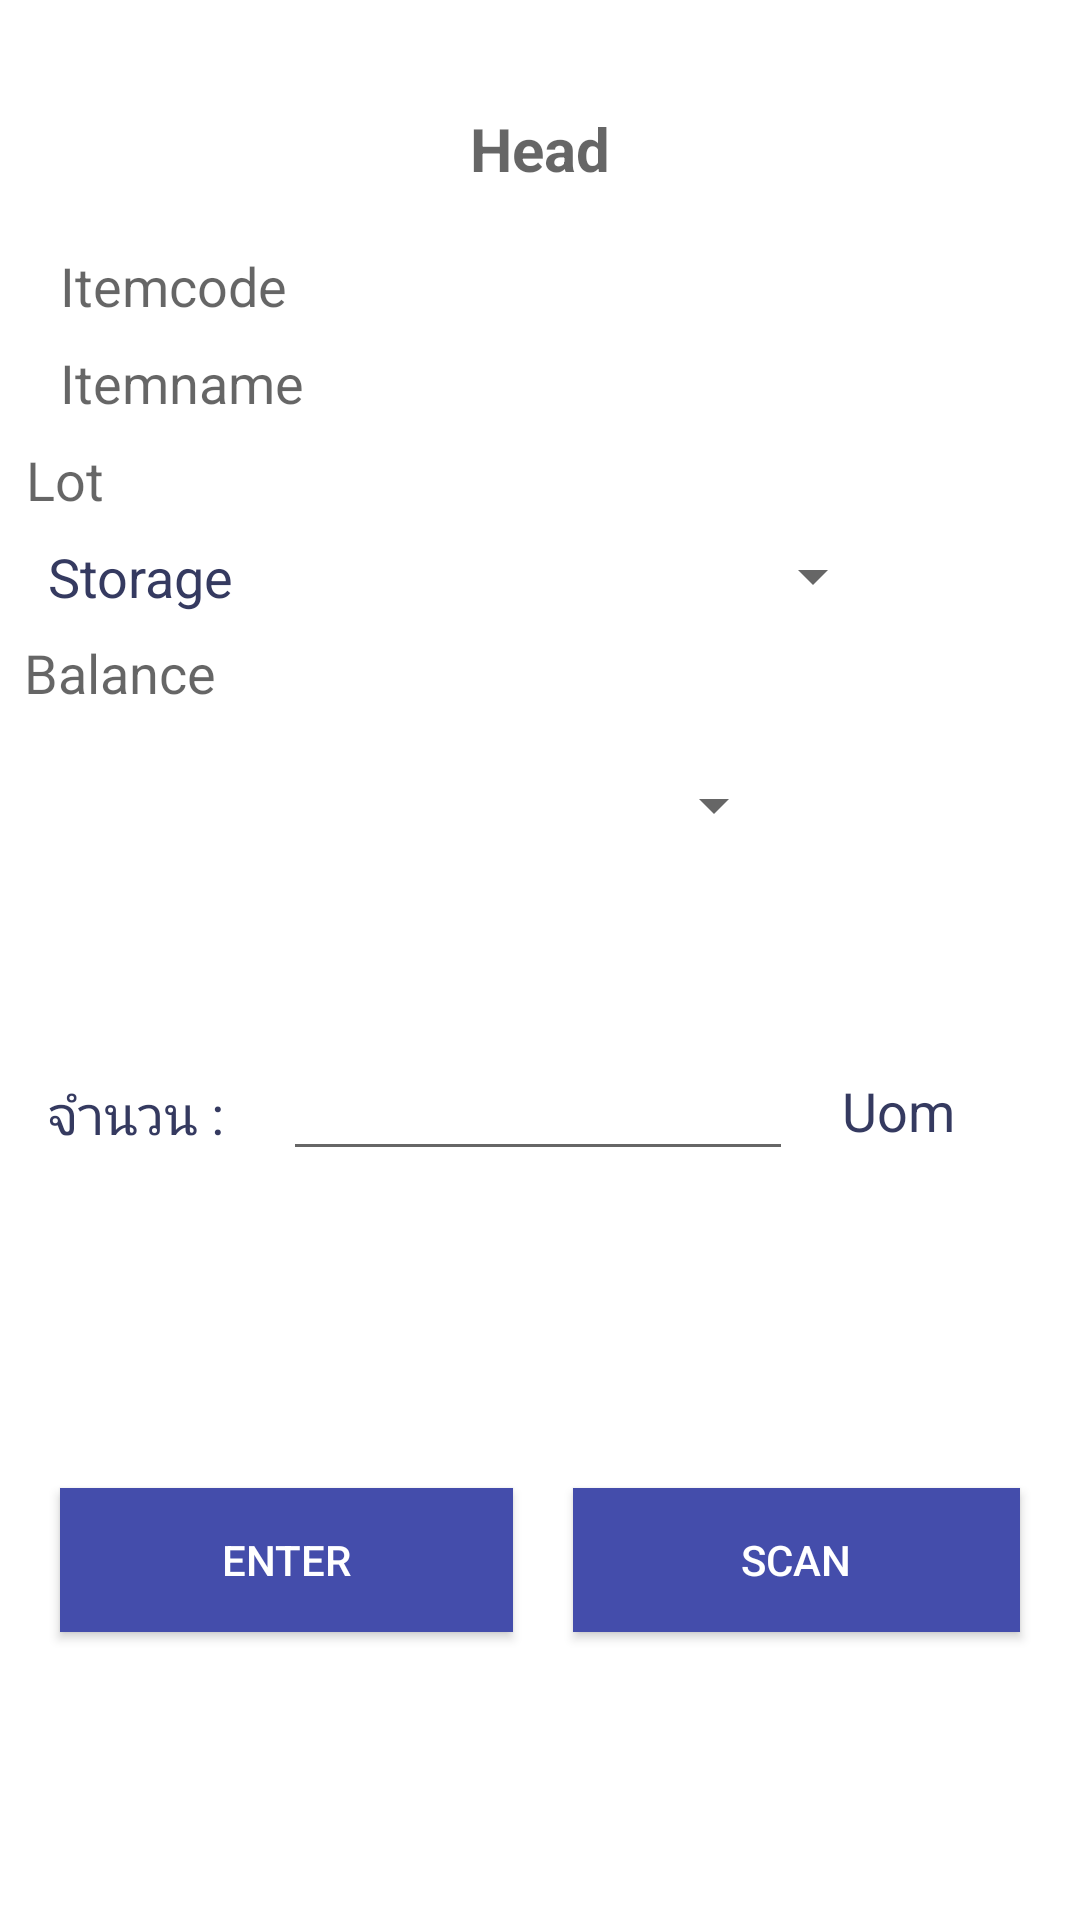

Android layout source for this screen:
<!-- AndroidManifest.xml: application theme AppTheme -->
<!-- res/layout/activity_stock_out.xml -->
<?xml version="1.0" encoding="utf-8"?>
<android.support.constraint.ConstraintLayout xmlns:android="http://schemas.android.com/apk/res/android"
    xmlns:app="http://schemas.android.com/apk/res-auto"
    xmlns:tools="http://schemas.android.com/tools"
    android:layout_width="match_parent"
    android:layout_height="match_parent"
    android:background="#FFFF"
    tools:context=".StockOUTActivity">

    <TextView
        android:id="@+id/tv_mt_itemcodeOUT"
        android:layout_width="320dp"
        android:layout_height="wrap_content"
        android:layout_marginEnd="8dp"
        android:layout_marginStart="8dp"
        android:layout_marginTop="20dp"
        android:hint="Itemcode"
        android:textColor="#353A60"
        android:textSize="18dp"
        app:layout_constraintEnd_toEndOf="parent"
        app:layout_constraintStart_toStartOf="parent"
        app:layout_constraintTop_toBottomOf="@+id/tv_mt_headOUT" />

    <TextView
        android:id="@+id/tv_mt_headOUT"
        android:layout_width="wrap_content"
        android:layout_height="wrap_content"
        android:layout_marginTop="36dp"
        android:hint="Head"
        android:textAlignment="center"
        android:textColor="#080A21"
        android:textSize="20dp"
        android:textStyle="bold"
        app:layout_constraintLeft_toLeftOf="parent"
        app:layout_constraintRight_toRightOf="parent"
        app:layout_constraintTop_toTopOf="parent" />

    <TextView
        android:id="@+id/tv_mt_itemnameOUT"
        android:layout_width="320dp"
        android:layout_height="wrap_content"
        android:layout_marginTop="8dp"
        android:hint="Itemname"
        android:textColor="#353A60"
        android:textSize="18dp"
        app:layout_constraintLeft_toLeftOf="parent"
        app:layout_constraintRight_toRightOf="parent"
        app:layout_constraintTop_toBottomOf="@+id/tv_mt_itemcodeOUT" />


    <Button
        android:id="@+id/bt_mt_scan_ag_out"
        android:layout_width="149dp"
        android:layout_height="wrap_content"
        android:layout_marginBottom="96dp"
        android:background="#444DAB"
        android:text="Scan"
        android:textColor="#FFFF"
        app:layout_constraintBottom_toBottomOf="parent"
        app:layout_constraintEnd_toEndOf="parent"
        app:layout_constraintHorizontal_bias="0.5"
        app:layout_constraintStart_toEndOf="@+id/bt_mt_ok_out" />

    <Button
        android:id="@+id/bt_mt_ok_out"
        android:layout_width="151dp"
        android:layout_height="wrap_content"
        android:layout_marginBottom="96dp"
        android:background="#444DAB"
        android:text="Enter"
        android:textColor="#FFFF"
        app:layout_constraintBottom_toBottomOf="parent"
        app:layout_constraintEnd_toStartOf="@+id/bt_mt_scan_ag_out"
        app:layout_constraintHorizontal_bias="0.5"
        app:layout_constraintStart_toStartOf="parent" />

    <Spinner
        android:id="@+id/sp_mt_type_out"
        android:layout_width="164dp"
        android:layout_height="wrap_content"
        android:layout_marginTop="20dp"
        app:layout_constraintLeft_toLeftOf="parent"
        app:layout_constraintRight_toRightOf="parent"
        app:layout_constraintTop_toBottomOf="@+id/tv_mt_amountOUT" />

    <TextView
        android:id="@+id/tv_mt_amountOUT"
        android:layout_width="320dp"
        android:layout_height="wrap_content"
        android:layout_marginEnd="8dp"
        android:layout_marginStart="8dp"
        android:layout_marginTop="8dp"
        android:hint="Balance"
        android:textColor="#353A60"
        android:textSize="18dp"
        app:layout_constraintEnd_toEndOf="@+id/barrier"
        app:layout_constraintStart_toStartOf="parent"
        app:layout_constraintTop_toBottomOf="@+id/sp_mi_storge" />

    <TextView
        android:id="@+id/textView2"
        android:layout_width="wrap_content"
        android:layout_height="wrap_content"
        android:layout_marginEnd="8dp"
        android:layout_marginStart="8dp"
        android:text="จำนวน : "
        android:textColor="#353A60"
        android:textSize="18dp"
        app:layout_constraintBaseline_toBaselineOf="@+id/et_mt_inoutnumber_out"
        app:layout_constraintEnd_toStartOf="@+id/et_mt_inoutnumber_out"
        app:layout_constraintStart_toStartOf="parent" />

    <EditText
        android:id="@+id/et_mt_inoutnumber_out"
        android:layout_width="170dp"
        android:layout_height="wrap_content"
        android:layout_marginBottom="205dp"
        android:layout_marginTop="8dp"
        android:ems="10"
        android:inputType="numberDecimal"
        android:textColor="#353A60"
        app:layout_constraintBottom_toBottomOf="parent"
        app:layout_constraintHorizontal_bias="0.497"
        app:layout_constraintLeft_toLeftOf="parent"
        app:layout_constraintRight_toRightOf="parent"
        app:layout_constraintTop_toBottomOf="@+id/sp_mt_type_out"
        app:layout_constraintVertical_bias="0.576" />

    <TextView
        android:id="@+id/tv_uomOUT"
        android:layout_width="wrap_content"
        android:layout_height="wrap_content"
        android:layout_marginBottom="8dp"
        android:layout_marginEnd="8dp"
        android:layout_marginStart="8dp"
        android:text="Uom"
        android:textAlignment="center"
        android:textColor="#353A60"
        android:textSize="18dp"
        app:layout_constraintBottom_toBottomOf="@+id/et_mt_inoutnumber_out"
        app:layout_constraintEnd_toEndOf="@+id/barrier"
        app:layout_constraintHorizontal_bias="0.455"
        app:layout_constraintStart_toEndOf="@+id/et_mt_inoutnumber_out" />

    <android.support.constraint.Barrier
        android:id="@+id/barrier"
        android:layout_width="wrap_content"
        android:layout_height="wrap_content"
        app:barrierDirection="left" />

    <TextView
        android:id="@+id/tv_mt_lotOUT"
        android:layout_width="319dp"
        android:layout_height="wrap_content"
        android:layout_marginEnd="8dp"
        android:layout_marginStart="8dp"
        android:layout_marginTop="8dp"
        android:hint="Lot"
        android:textColor="#353A60"
        android:textSize="18dp"
        app:layout_constraintEnd_toEndOf="@+id/barrier"
        app:layout_constraintStart_toStartOf="parent"
        app:layout_constraintTop_toBottomOf="@+id/tv_mt_itemnameOUT" />

    <TextView
        android:id="@+id/textView"
        android:layout_width="wrap_content"
        android:layout_height="wrap_content"
        android:layout_marginBottom="8dp"
        android:layout_marginStart="8dp"
        android:layout_marginTop="8dp"
        android:text="Storage"
        android:textColor="#353A60"
        android:textSize="18dp"
        app:layout_constraintBottom_toTopOf="@+id/tv_mt_amountOUT"
        app:layout_constraintStart_toStartOf="@+id/tv_mt_amountOUT"
        app:layout_constraintTop_toBottomOf="@+id/tv_mt_lotOUT" />

    <Spinner
        android:id="@+id/sp_mi_storge"
        android:layout_width="209dp"
        android:layout_height="wrap_content"
        android:layout_marginStart="8dp"
        android:layout_marginTop="8dp"
        app:layout_constraintStart_toEndOf="@+id/textView"
        app:layout_constraintTop_toBottomOf="@+id/tv_mt_lotOUT" />

    <TextView
        android:id="@+id/tv_username"
        android:layout_width="150dp"
        android:layout_height="wrap_content"
        android:layout_marginEnd="8dp"
        android:layout_marginStart="8dp"
        android:layout_marginTop="8dp"
        android:textAlignment="textEnd"
        android:textColor="#080A21"
        app:layout_constraintEnd_toEndOf="parent"
        app:layout_constraintHorizontal_bias="0.976"
        app:layout_constraintStart_toStartOf="parent"
        app:layout_constraintTop_toTopOf="parent" />

</android.support.constraint.ConstraintLayout>
<!-- resources referenced by this layout -->
<resources>
  <style name="AppTheme" parent="Theme.AppCompat.Light.NoActionBar">
          
          <item name="colorPrimary">@color/colorPrimary</item>
          <item name="colorPrimaryDark">@color/colorPrimaryDark</item>
          <item name="colorAccent">@color/colorAccent</item>
      </style>
  <color name="colorPrimary">#031634</color>
  <color name="colorPrimaryDark">#1b325f</color>
  <color name="colorAccent">#FF4081</color>
</resources>
